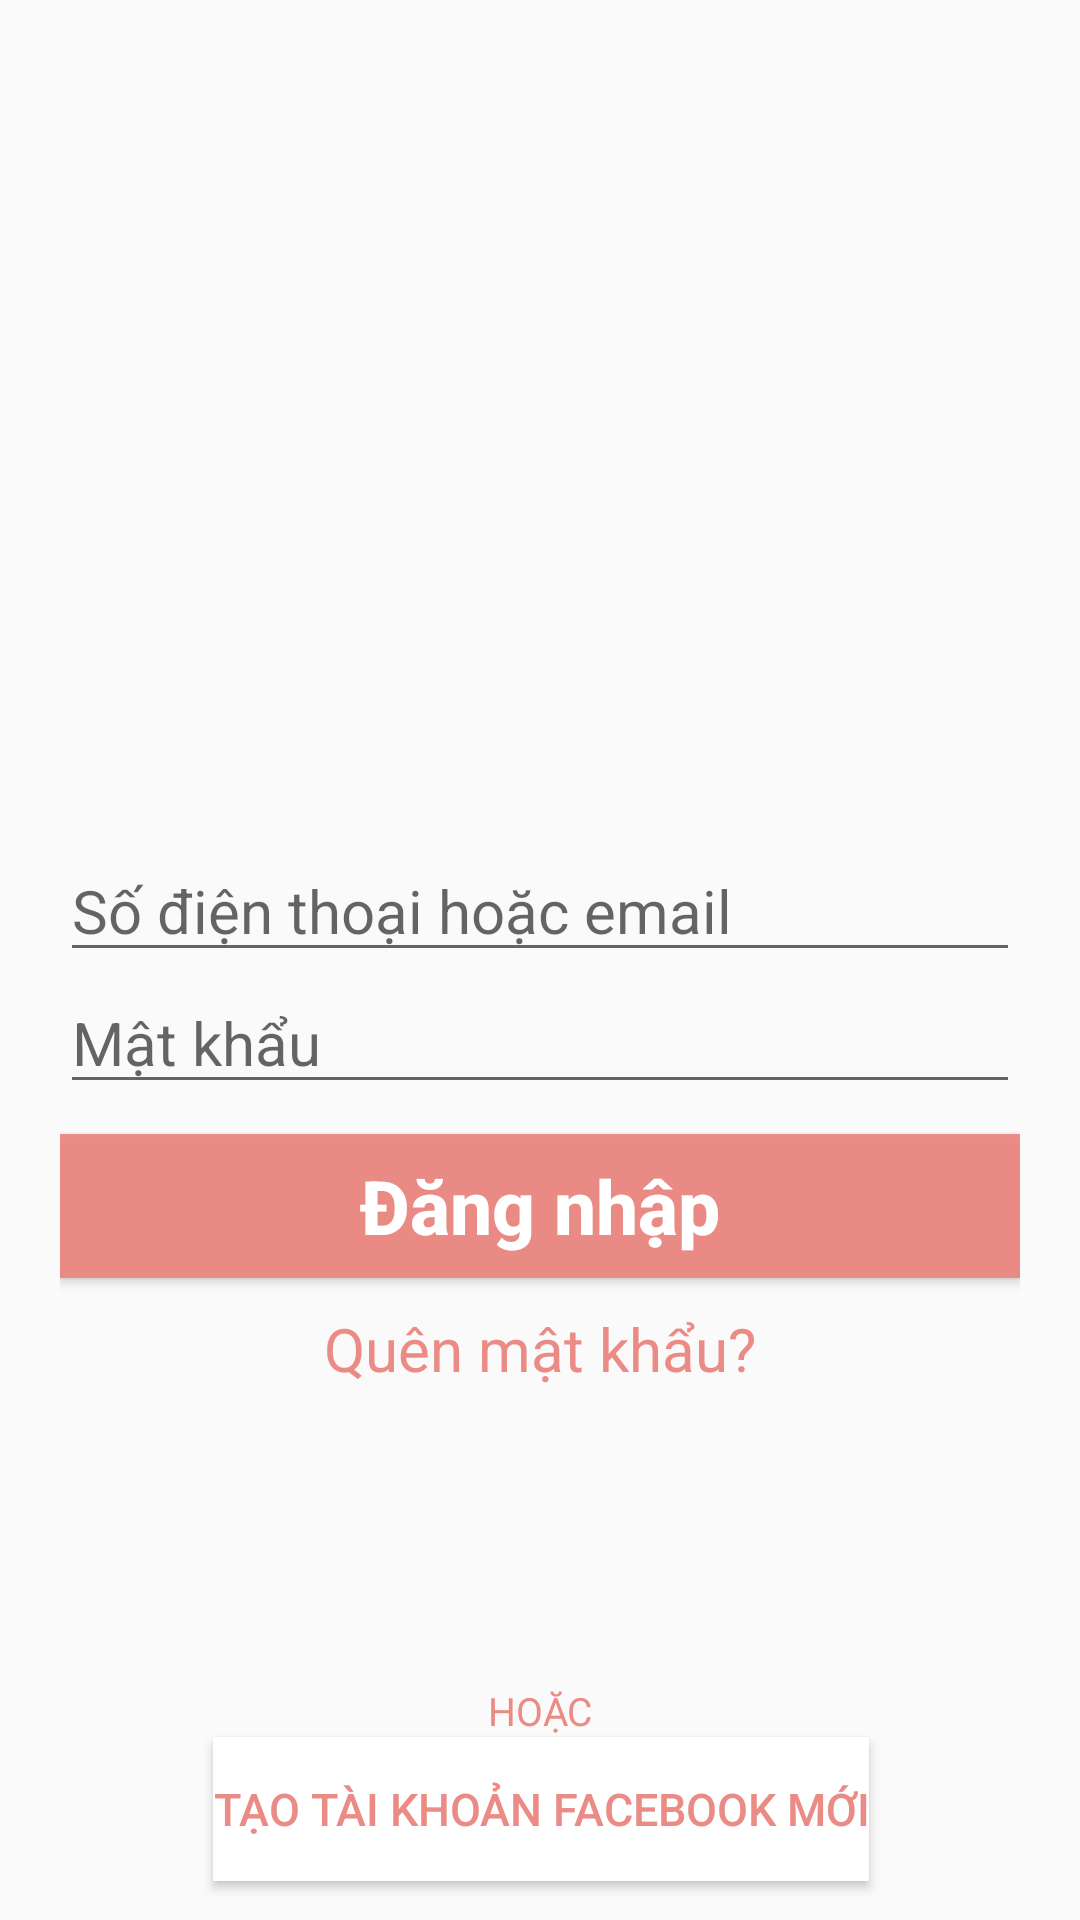

This screen was rendered from an Android layout file. Write that file and the resources it references.
<!-- AndroidManifest.xml: application theme Theme.DemoKotlin -->
<!-- res/layout/fragment_login_.xml -->
<?xml version="1.0" encoding="utf-8"?>
<layout xmlns:android="http://schemas.android.com/apk/res/android"
    xmlns:tools="http://schemas.android.com/tools"
    xmlns:app="http://schemas.android.com/apk/res-auto">

    <data>

    </data>

    <androidx.constraintlayout.widget.ConstraintLayout
        android:layout_width="match_parent"
        android:layout_height="match_parent"
        android:paddingHorizontal="20dp">


        <androidx.appcompat.widget.AppCompatImageView
            android:id="@+id/imageView_login"
            android:layout_width="wrap_content"
            android:layout_height="180dp"
            android:src="@drawable/image"
            android:layout_marginTop="80dp"
            app:layout_constraintTop_toTopOf="parent"
            app:layout_constraintStart_toStartOf="parent"
            app:layout_constraintEnd_toEndOf="parent" />

        <androidx.appcompat.widget.AppCompatEditText
            android:id="@+id/phone_email"
            android:layout_width="match_parent"
            android:layout_height="wrap_content"
            android:layout_marginTop="20dp"
            android:hint="Số điện thoại hoặc email"
            android:textColor="#FCEA8B84"
            android:textSize="20sp"
            app:layout_constraintStart_toStartOf="parent"
            app:layout_constraintTop_toBottomOf="@+id/imageView_login" />

        <androidx.appcompat.widget.AppCompatEditText
            android:id="@+id/password"
            android:layout_width="match_parent"
            android:layout_height="wrap_content"
            android:hint="Mật khẩu"
            android:textColor="#FCEA8B84"
            android:textSize="20sp"
            app:layout_constraintStart_toStartOf="@id/phone_email"
            app:layout_constraintTop_toBottomOf="@id/phone_email" />

        <androidx.appcompat.widget.AppCompatButton
            android:id="@+id/login"
            android:layout_width="0dp"
            android:layout_height="wrap_content"
            android:layout_marginTop="10dp"
            android:text="Đăng nhập"
            android:textSize="25sp"
            android:textColor="@color/white"
            android:textAllCaps="false"
            android:textStyle="bold"
            android:background="#FCEA8B84"
            app:layout_constraintStart_toStartOf="parent"
            app:layout_constraintEnd_toEndOf="parent"
            app:layout_constraintTop_toBottomOf="@id/password" />

        <androidx.appcompat.widget.AppCompatTextView
            android:id="@+id/forgot"
            android:layout_width="wrap_content"
            android:layout_height="wrap_content"
            android:text="Quên mật khẩu?"
            android:textColor="#FCEA8B84"
            android:textSize="20sp"
            android:layout_marginTop="10dp"
            app:layout_constraintStart_toStartOf="@id/login"
            app:layout_constraintEnd_toEndOf="@id/login"
            app:layout_constraintTop_toBottomOf="@id/login" />

        <androidx.appcompat.widget.AppCompatTextView
            android:id="@+id/or"
            android:layout_width="wrap_content"
            android:layout_height="wrap_content"
            android:layout_marginTop="160dp"
            android:text="hoặc"
            android:textAllCaps="true"
            android:textColor="#FCEA8B84"
            android:textSize="13sp"
            app:layout_constraintEnd_toEndOf="@id/forgot"
            app:layout_constraintStart_toStartOf="@id/forgot"
            app:layout_constraintBottom_toTopOf="@id/newaccount"/>

        <androidx.appcompat.widget.AppCompatButton
            android:id="@+id/newaccount"
            android:layout_width="wrap_content"
            android:layout_height="wrap_content"
            android:layout_marginTop="8dp"
            android:layout_marginBottom="13dp"
            android:background="#FFFFFF"
            android:text="Tạo tài khoản Facebook mới"
            android:textColor="#FCEA8B84"
            android:textSize="15sp"
            app:layout_constraintEnd_toEndOf="@id/or"
            app:layout_constraintStart_toStartOf="@id/or"
            app:layout_constraintBottom_toBottomOf="parent" />

    </androidx.constraintlayout.widget.ConstraintLayout>
</layout>
<!-- resources referenced by this layout -->
<resources>
  <color name="white">#FFFFFFFF</color>
  <style name="Theme.DemoKotlin" parent="Theme.AppCompat.Light.NoActionBar">
          
          <item name="colorPrimary">@color/purple_500</item>
          <item name="colorPrimaryVariant">@color/purple_700</item>
          <item name="colorOnPrimary">@color/white</item>
          
          <item name="colorSecondary">@color/teal_200</item>
          <item name="colorSecondaryVariant">@color/teal_700</item>
          <item name="colorOnSecondary">@color/black</item>
          
          <item name="android:statusBarColor">?attr/colorPrimaryVariant</item>
          
      </style>
  <color name="purple_500">#FF6200EE</color>
  <color name="purple_700">#FF3700B3</color>
  <color name="teal_200">#FF03DAC5</color>
  <color name="teal_700">#FF018786</color>
  <color name="black">#FF000000</color>
</resources>
